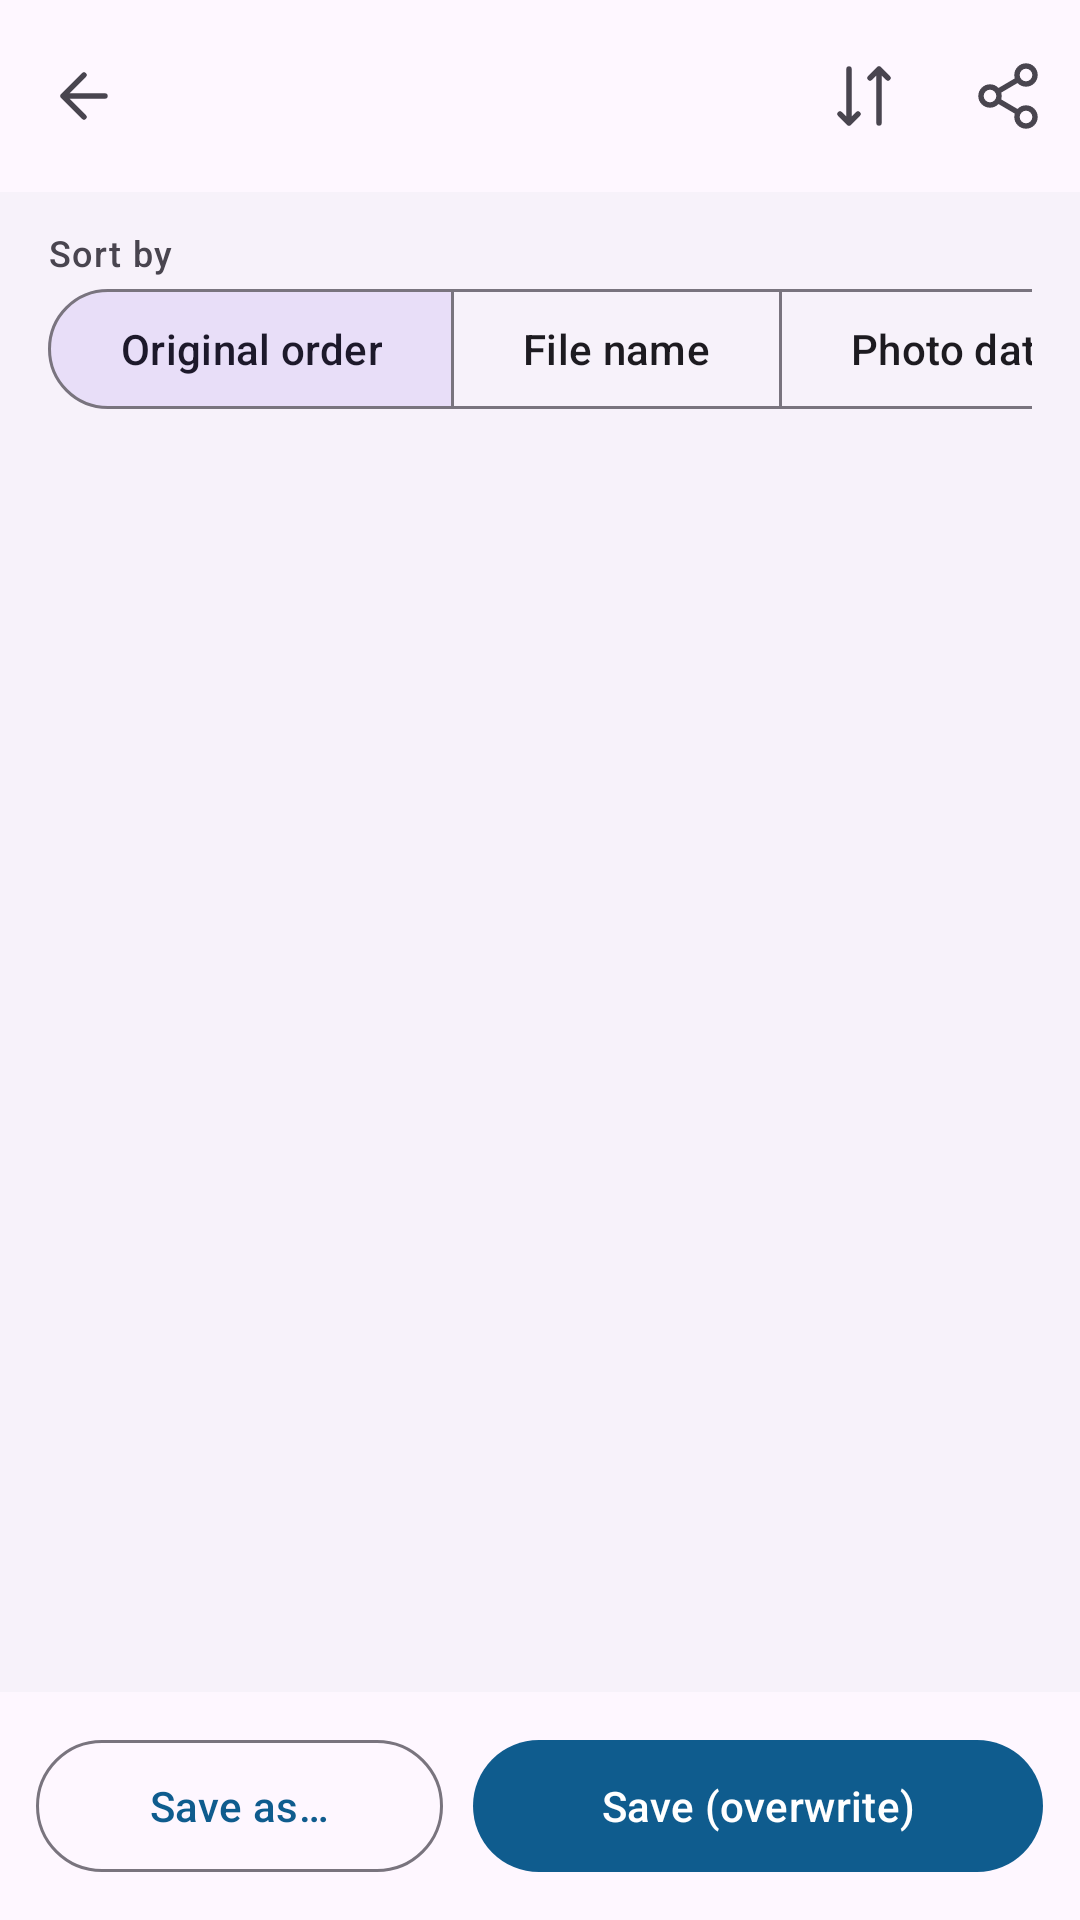

This screen was rendered from an Android layout file. Write that file and the resources it references.
<!-- AndroidManifest.xml: application theme Theme.Pix2Doc -->
<!-- res/layout/activity_editor.xml -->
<?xml version="1.0" encoding="utf-8"?>
<FrameLayout xmlns:android="http://schemas.android.com/apk/res/android"
    xmlns:app="http://schemas.android.com/apk/res-auto"
    android:id="@+id/root"
    android:layout_width="match_parent"
    android:layout_height="match_parent"
    android:background="?attr/colorSurfaceContainerLow">

    <LinearLayout
        android:layout_width="match_parent"
        android:layout_height="match_parent"
        android:orientation="vertical">

        <com.google.android.material.appbar.MaterialToolbar
            android:id="@+id/toolbar"
            android:layout_width="match_parent"
            android:layout_height="wrap_content"
            android:background="?attr/colorSurface"
            app:menu="@menu/editor"
            app:navigationContentDescription="@string/close"
            app:navigationIcon="@drawable/ic_back" />

        <TextView
            android:layout_width="wrap_content"
            android:layout_height="wrap_content"
            android:paddingHorizontal="16dp"
            android:paddingTop="12dp"
            android:text="@string/sort_by"
            android:textAppearance="?attr/textAppearanceLabelMedium" />

        <HorizontalScrollView
            android:layout_width="match_parent"
            android:layout_height="wrap_content"
            android:paddingHorizontal="16dp"
            android:scrollbars="none">

            <com.google.android.material.button.MaterialButtonToggleGroup
                android:id="@+id/sort_group"
                android:layout_width="wrap_content"
                android:layout_height="wrap_content"
                app:checkedButton="@+id/sort_original"
                app:selectionRequired="false"
                app:singleSelection="true">

                <com.google.android.material.button.MaterialButton
                    android:id="@+id/sort_original"
                    style="@style/Widget.Material3.Button.OutlinedButton"
                    android:layout_width="wrap_content"
                    android:layout_height="wrap_content"
                    android:text="@string/sort_original" />

                <com.google.android.material.button.MaterialButton
                    android:id="@+id/sort_name"
                    style="@style/Widget.Material3.Button.OutlinedButton"
                    android:layout_width="wrap_content"
                    android:layout_height="wrap_content"
                    android:text="@string/sort_name" />

                <com.google.android.material.button.MaterialButton
                    android:id="@+id/sort_date"
                    style="@style/Widget.Material3.Button.OutlinedButton"
                    android:layout_width="wrap_content"
                    android:layout_height="wrap_content"
                    android:text="@string/sort_date" />
            </com.google.android.material.button.MaterialButtonToggleGroup>
        </HorizontalScrollView>

        <TextView
            android:id="@+id/hint"
            android:layout_width="match_parent"
            android:layout_height="wrap_content"
            android:paddingHorizontal="16dp"
            android:paddingBottom="4dp"
            android:textAppearance="?attr/textAppearanceBodySmall" />

        <androidx.recyclerview.widget.RecyclerView
            android:id="@+id/pages"
            android:layout_width="match_parent"
            android:layout_height="0dp"
            android:layout_weight="1"
            android:clipToPadding="false"
            android:padding="10dp" />

        <LinearLayout
            android:layout_width="match_parent"
            android:layout_height="wrap_content"
            android:background="?attr/colorSurface"
            android:orientation="horizontal"
            android:padding="12dp">

            <com.google.android.material.button.MaterialButton
                android:id="@+id/btn_save_as"
                style="@style/Widget.Material3.Button.OutlinedButton"
                android:layout_width="0dp"
                android:layout_height="52dp"
                android:layout_weight="1"
                android:text="@string/save_as" />

            <com.google.android.material.button.MaterialButton
                android:id="@+id/btn_save"
                android:layout_width="0dp"
                android:layout_height="52dp"
                android:layout_marginStart="10dp"
                android:layout_weight="1.4"
                android:text="@string/save_overwrite" />
        </LinearLayout>
    </LinearLayout>

    <FrameLayout
        android:id="@+id/loading"
        android:layout_width="match_parent"
        android:layout_height="match_parent"
        android:background="#66000000"
        android:clickable="true"
        android:focusable="true"
        android:visibility="gone">

        <com.google.android.material.progressindicator.CircularProgressIndicator
            android:layout_width="wrap_content"
            android:layout_height="wrap_content"
            android:layout_gravity="center"
            android:indeterminate="true" />
    </FrameLayout>
</FrameLayout>
<!-- resources referenced by this layout -->
<resources>
  <!-- drawable ic_back (drawable) -->
  <?xml version="1.0" encoding="utf-8"?>
  <vector xmlns:android="http://schemas.android.com/apk/res/android"
      android:width="24dp"
      android:height="24dp"
      android:viewportWidth="24"
      android:viewportHeight="24"
      android:tint="?attr/colorControlNormal"
      android:autoMirrored="true">
      <path
          android:fillColor="@android:color/transparent"
          android:strokeColor="@android:color/white"
          android:strokeWidth="1.8"
          android:strokeLineCap="round"
          android:strokeLineJoin="round"
          android:pathData="M19,12H5 M12,19l-7,-7l7,-7" />
  </vector>
  <string name="close">Close</string>
  <string name="save_as">Save as…</string>
  <string name="save_overwrite">Save (overwrite)</string>
  <string name="sort_by">Sort by</string>
  <string name="sort_date">Photo date</string>
  <string name="sort_name">File name</string>
  <string name="sort_original">Original order</string>
  <style name="Theme.Pix2Doc" parent="Theme.Material3.DayNight.NoActionBar">
          <item name="colorPrimary">@color/brand</item>
          <item name="colorOnPrimary">@android:color/white</item>
          <item name="colorPrimaryContainer">@color/brand_container</item>
          <item name="colorOnPrimaryContainer">@color/brand_dark</item>
          <item name="colorSecondary">@color/brand</item>
      </style>
  <color name="brand">#0F5C8E</color>
  <color name="brand_container">#D6E6F2</color>
  <color name="brand_dark">#0A4468</color>
</resources>
